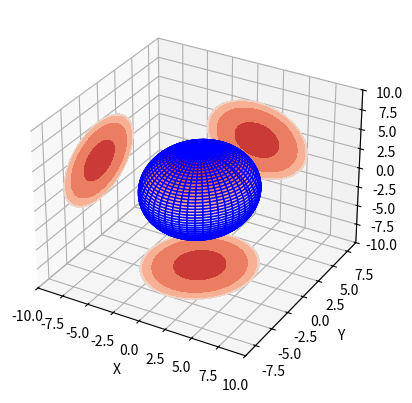

Write the Python code that produced this figure.

# -*- coding: utf-8 -*-
'''椭球面'''
from mpl_toolkits.mplot3d import Axes3D
import matplotlib.pyplot as plt
from matplotlib import cm
import numpy as np

fig = plt.figure()
ax = fig.add_subplot(111, projection='3d')

# Make data
a,b,c= 5.0,5.0,5.0
u = np.linspace(0, 2 * np.pi, 100)
v = np.linspace(0, np.pi, 100)
x = a * np.outer(np.cos(u), np.sin(v))
y = b * np.outer(np.sin(u), np.sin(v))
z = c * np.outer(np.ones(np.size(u)), np.cos(v))

# Plot the surface
ax.plot_surface(x, y, z, color='b',cmap=cm.coolwarm)

cset = ax.contourf(x, y, z, zdir='x', offset=-2*a, cmap=cm.coolwarm)
cset = ax.contourf(x, y, z, zdir='y', offset=1.8*b, cmap=cm.coolwarm)
cset = ax.contourf(x, y, z, zdir='z', offset=-2*c, cmap=cm.coolwarm)

ax.set_xlabel('X')
ax.set_xlim(-2*a, 2*a)
ax.set_ylabel('Y')
ax.set_ylim(-1.8*b, 1.8*b)
ax.set_zlabel('Z')
ax.set_zlim(-2*c, 2*c)

plt.show()